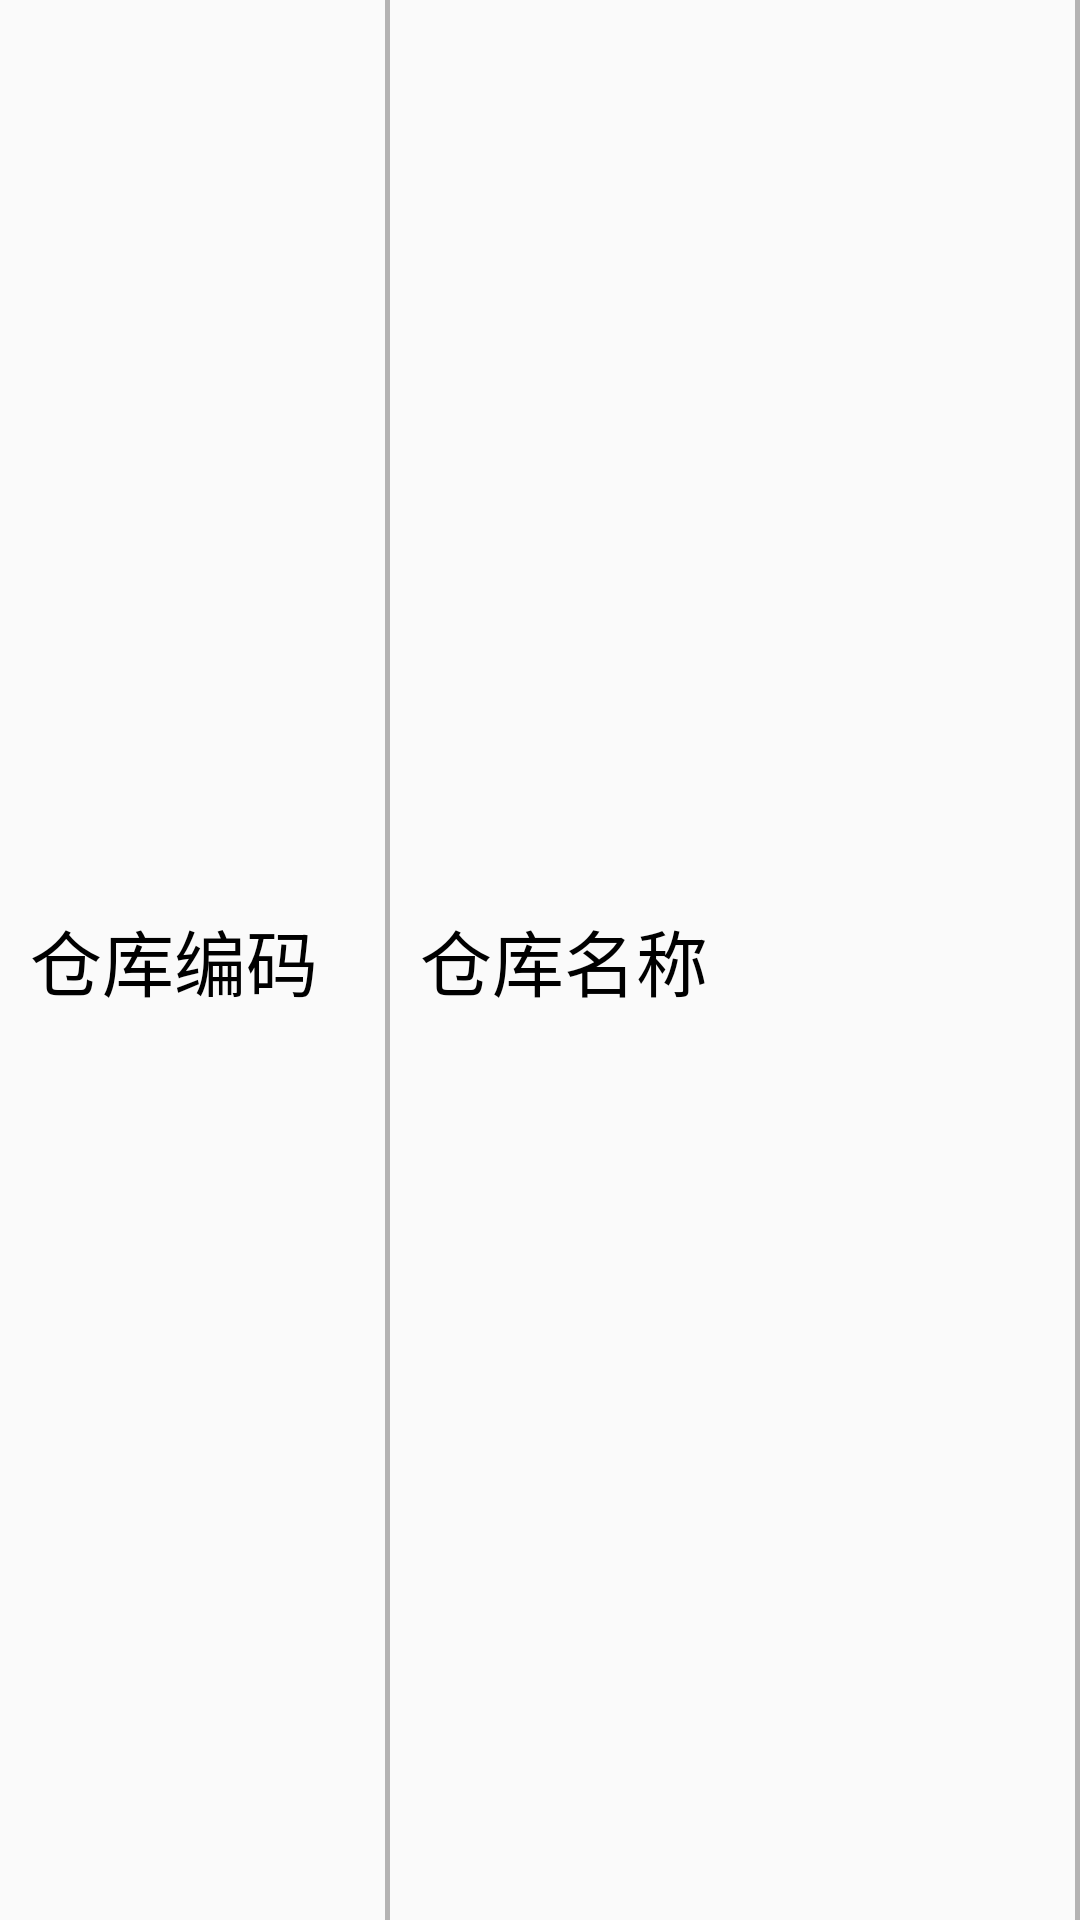

Write the Android layout XML for this screen, with the resource values it uses.
<!-- AndroidManifest.xml: application theme AppTheme -->
<!-- res/layout/search_warehouse_item.xml -->
<?xml version="1.0" encoding="utf-8"?>
<LinearLayout xmlns:android="http://schemas.android.com/apk/res/android"
    android:layout_width="match_parent"
    android:layout_height="wrap_content"
    android:orientation="horizontal">



    <TextView
        android:id="@+id/cwhcode"
        android:layout_width="100dp"
        android:layout_height="wrap_content"
        android:textColor="#000000"
        android:textSize="24sp"
        android:layout_gravity="center_vertical"
        android:layout_marginLeft="10dp"
        android:text="仓库编码"
        android:layout_weight="4"/>
    <View
        android:layout_width="1.5dip"
        android:layout_height="fill_parent"
        android:background="#B4B3B3"/>
    <TextView
        android:id="@+id/cwhname"
        android:layout_width="200dp"
        android:layout_height="wrap_content"
        android:textColor="#000000"
        android:textSize="24sp"
        android:layout_gravity="center_vertical"
        android:layout_marginLeft="10dp"
        android:text="仓库名称"
        android:layout_weight="4"/>

    <View
        android:layout_width="1.5dip"
        android:layout_height="fill_parent"
        android:background="#B4B3B3"/>
</LinearLayout>
<!-- resources referenced by this layout -->
<resources>
  <style name="AppTheme" parent="Theme.AppCompat.Light.DarkActionBar">
  
          
          <item name="colorPrimary">@color/statusColor</item>
          <item name="colorPrimaryDark">@color/statusColor</item>
          <item name="colorAccent">@color/colorAccent</item>
      </style>
  <color name="statusColor">#82D4F8</color>
  <color name="colorAccent">#1296db</color>
</resources>
